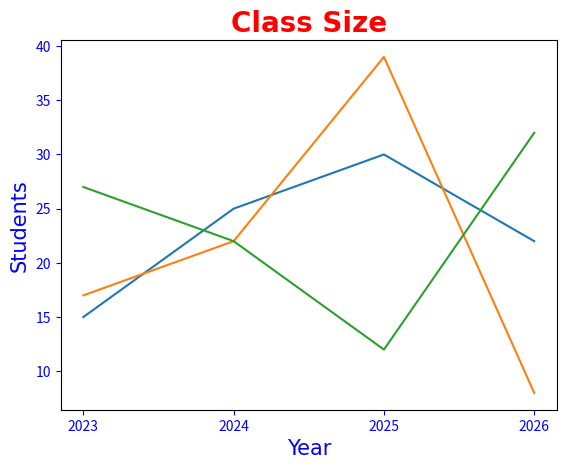

The script that saved this image:
import matplotlib.pyplot as plt
import numpy as np
from matplotlib import colors

x = np.array([2023, 2024, 2025, 2026])
y1 = np.array([15, 25, 30, 22])
y2 = np.array([17, 22, 39, 8])
y3 = np.array([27, 22, 12, 32])

plt.title("Class Size",
          fontsize=20,
          family="Arial",
          fontweight="bold",
          color="red")

plt.xlabel("Year",
           fontsize=15,
           family="Arial",
           #fontweight="bold",
           color="blue",)
plt.ylabel("Students",
           fontsize=15,
           family="Arial",
           #fontweight="bold",
           color="blue",)

plt.tick_params(axis="both", colors="blue")

plt.plot(x, y1)
plt.plot(x, y2)
plt.plot(x, y3)

plt.xticks(x)

plt.show()
